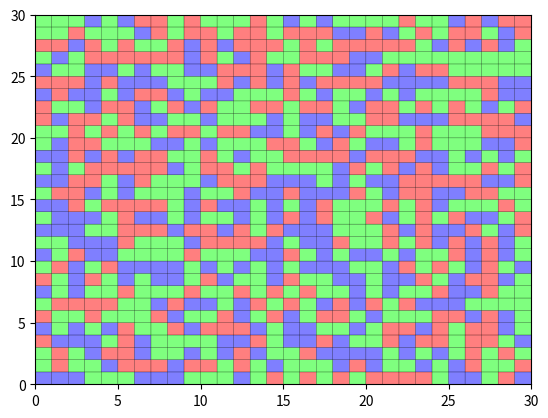

Reproduce this figure in Python. (Note: this script raises an exception after producing the figure.)
import numpy
from matplotlib import pyplot, colors

#  _._     _,-'""`-._
# (,-.`._,'(       |\`-/|
#     `-.-' \ )-`( , o o)
#           `-    \`_`"'- meow

class c_Grid:
    def __init__(self, grid:numpy.array, colorset:list=['#FF0000','#00FF00','#0000FF']):
        self._Index = 0
        self._InitialState = grid
        self._CurrentState = self._InitialState
        self._ColorSet = colors.ListedColormap(colorset)

    def display(self, show_plot:bool=False):
        print(self._CurrentState)
        if show_plot == True:
            fig,ax1 = pyplot.subplots(nrows=1,ncols=1)
            ax1.pcolor(self._CurrentState, cmap=self._ColorSet, edgecolor='#000000', alpha=0.5)
            fig.savefig(f"./out/graph_{self._Index}")

    def update(self):
        tempState = self._CurrentState
        
        #Iterating thru every pos
        
        for i in range(tempState.shape[0]):
            for j in range(tempState.shape[1]):
                print(i,j)

        tempState += 1
        self._CurrentState = tempState

MyGrid = c_Grid(numpy.random.randint(0,3,(30,30)))

MyGrid.display(show_plot=True)
MyGrid.update()
print()
MyGrid.display()
